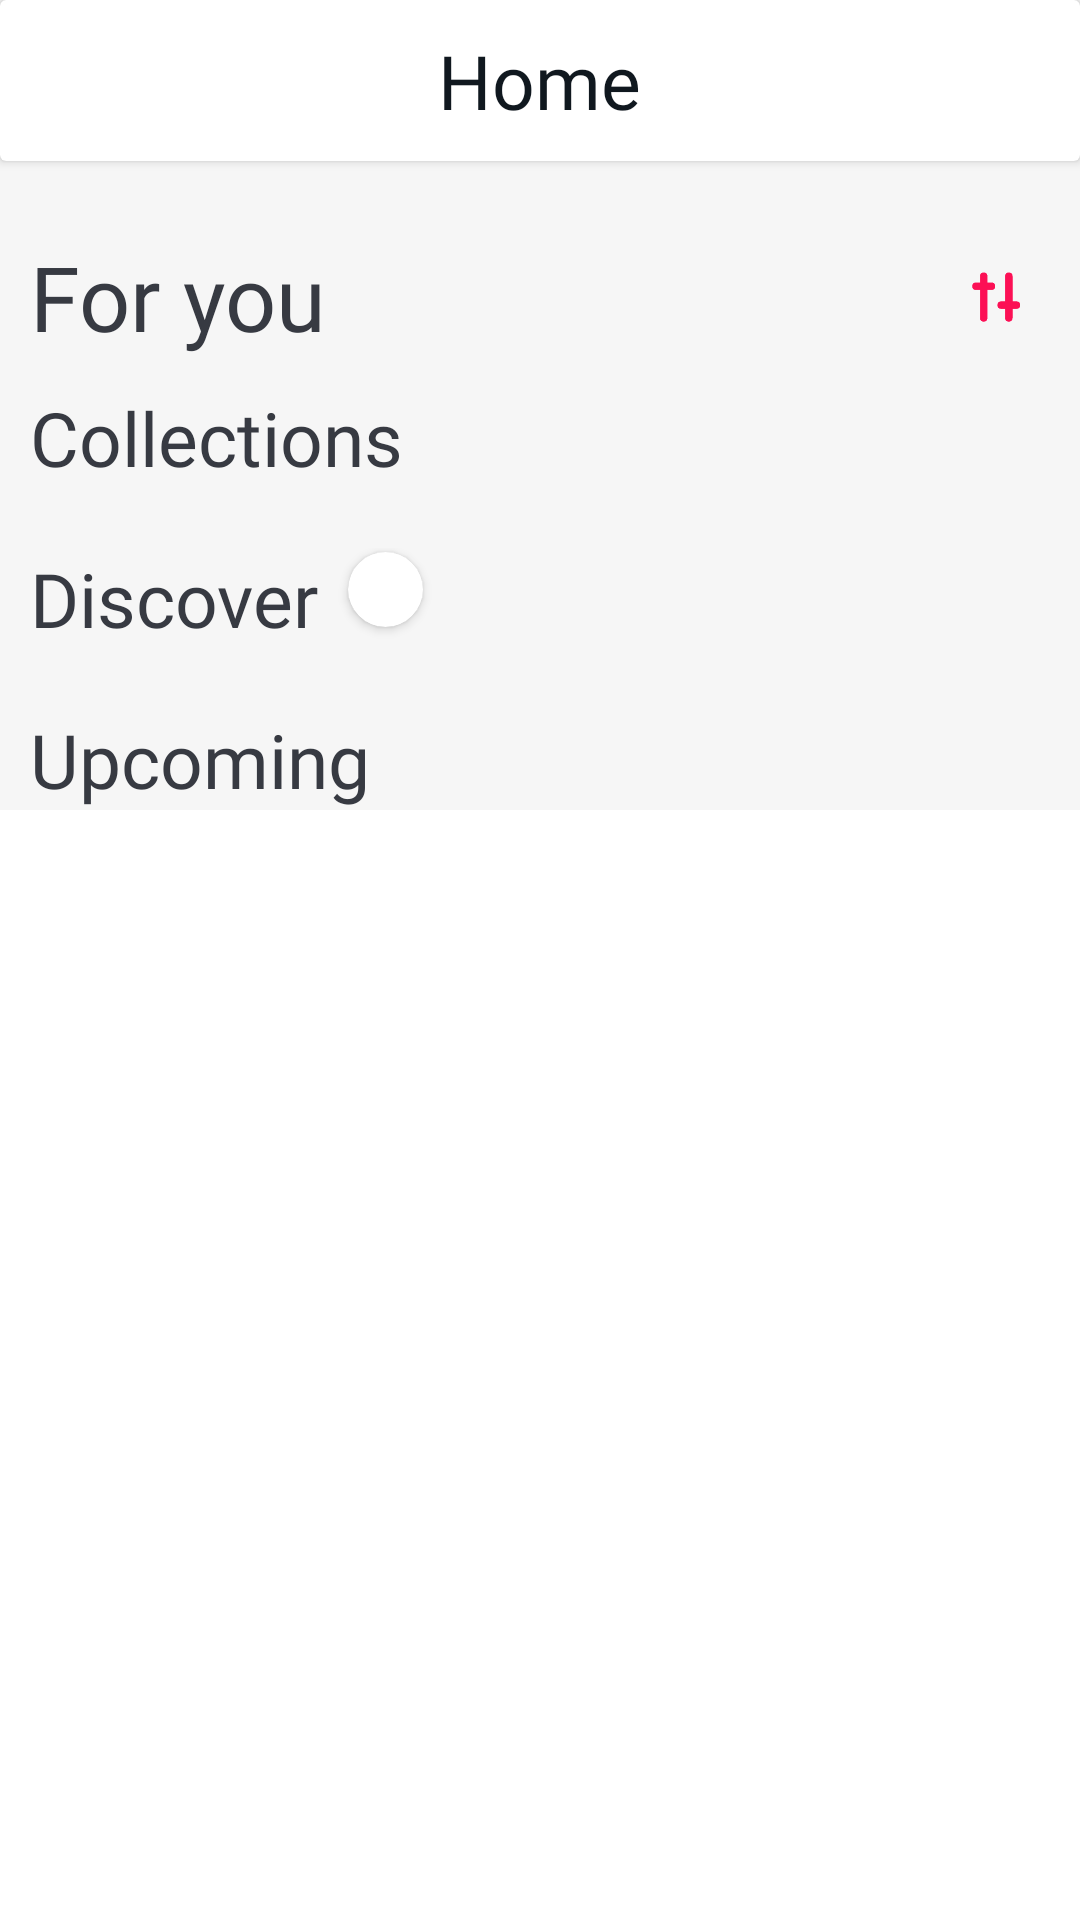

Write the Android layout XML for this screen, with the resource values it uses.
<!-- AndroidManifest.xml: application theme Theme.FreebieTicket -->
<!-- res/layout/fragment_admin_home.xml -->
<?xml version="1.0" encoding="utf-8"?>
<androidx.constraintlayout.widget.ConstraintLayout xmlns:android="http://schemas.android.com/apk/res/android"
    xmlns:tools="http://schemas.android.com/tools"
    android:layout_width="match_parent"
    android:layout_height="match_parent"
    xmlns:app="http://schemas.android.com/apk/res-auto"
    tools:context=".Admin.Admin.AdminFragments.HomeFragment.AdminHomeFragment">

    <ScrollView
        android:layout_width="match_parent"
        android:layout_height="match_parent"
        app:layout_constraintBottom_toBottomOf="parent"
        app:layout_constraintEnd_toEndOf="parent"
        app:layout_constraintHorizontal_bias="0.0"
        app:layout_constraintStart_toStartOf="parent"
        app:layout_constraintTop_toTopOf="parent"
        app:layout_constraintVertical_bias="0.0"
        android:layout_marginBottom="60dp">

        <LinearLayout
            android:layout_width="match_parent"
            android:layout_height="match_parent"
            android:background="@color/backgroundgray"
            android:orientation="vertical">

            <androidx.cardview.widget.CardView
                android:layout_width="match_parent"
                android:layout_height="wrap_content">

                <TextView
                    android:layout_width="wrap_content"
                    android:layout_height="wrap_content"
                    android:layout_gravity="center"
                    android:layout_marginTop="10dp"
                    android:layout_marginBottom="10dp"
                    android:fontFamily="@font/poppins_regular"
                    android:text="Home"
                    android:textAlignment="center"
                    android:textColor="@color/darkblue"
                    android:textSize="25sp" />
            </androidx.cardview.widget.CardView>

            <LinearLayout
                android:layout_width="match_parent"
                android:layout_height="wrap_content"
                android:orientation="vertical">

                <LinearLayout
                    android:layout_width="match_parent"
                    android:layout_height="wrap_content"
                    android:layout_marginStart="10dp"
                    android:layout_marginTop="25dp"
                    android:layout_marginBottom="10dp"
                    android:orientation="horizontal">

                    <TextView
                        android:id="@+id/ForYouText"
                        android:layout_width="wrap_content"
                        android:layout_height="wrap_content"
                        android:layout_weight="1"
                        android:fontFamily="@font/poppins_regular"
                        android:text="For you"
                        android:textAlignment="textStart"
                        android:textColor="@color/darkgray"
                        android:textSize="30sp" />

                    <ImageView
                        android:layout_width="35dp"
                        android:layout_height="35dp"
                        android:layout_gravity="center"
                        android:layout_marginEnd="10dp"
                        android:background="@drawable/circle_white"
                        android:padding="5dp"
                        android:src="@drawable/ic_buttons___filters"
                        app:tint="@color/red" />
                </LinearLayout>

                <androidx.recyclerview.widget.RecyclerView
                    android:id="@+id/AdminFYevent"
                    android:layout_width="match_parent"
                    android:layout_height="wrap_content">

                </androidx.recyclerview.widget.RecyclerView>

            </LinearLayout>

            <LinearLayout
                android:layout_width="match_parent"
                android:layout_height="wrap_content"
                android:layout_marginBottom="20dp"
                android:orientation="vertical">

                <TextView
                    android:layout_width="wrap_content"
                    android:layout_height="wrap_content"
                    android:layout_marginStart="10dp"
                    android:fontFamily="@font/poppins_regular"
                    android:text="Collections"
                    android:textColor="@color/darkgray"
                    android:textSize="25sp" />

                <androidx.recyclerview.widget.RecyclerView
                    android:id="@+id/AdminColevent"
                    android:layout_width="match_parent"
                    android:layout_height="wrap_content">

                </androidx.recyclerview.widget.RecyclerView>            </LinearLayout>

            <LinearLayout
                android:layout_width="match_parent"
                android:layout_height="wrap_content"
                android:layout_marginBottom="20dp"
                android:orientation="vertical">
                <LinearLayout
                    android:layout_width="wrap_content"
                    android:layout_height="wrap_content"
                    android:orientation="horizontal"
                    android:gravity="center">
                    <TextView
                        android:layout_width="wrap_content"
                        android:layout_height="wrap_content"
                        android:layout_marginStart="10dp"
                        android:fontFamily="@font/poppins_regular"
                        android:text="Discover"
                        android:textColor="@color/darkgray"
                        android:textSize="25sp" />

                    <androidx.cardview.widget.CardView
                        android:layout_width="wrap_content"
                        android:layout_height="wrap_content"
                        app:cardCornerRadius="25dp"
                        android:elevation="10dp"
                        android:layout_marginStart="10dp"
                        android:layout_marginEnd="10dp"
                        android:layout_marginBottom="3dp"
                        android:layout_gravity="center|end">
                        <ImageView
                            android:id="@+id/AddDiscoverCard"
                            android:layout_width="25dp"
                            android:layout_height="25dp"
                            android:src="@drawable/ic_baseline_add_24"
                            app:tint="@color/red"
                            android:padding="3dp"/>
                    </androidx.cardview.widget.CardView>

                </LinearLayout>

                <androidx.recyclerview.widget.RecyclerView
                    android:id="@+id/AdminDiscover"
                    android:layout_width="match_parent"
                    android:layout_height="wrap_content">
                </androidx.recyclerview.widget.RecyclerView>
            </LinearLayout>

            <LinearLayout
                android:layout_width="match_parent"
                android:layout_height="wrap_content"
                android:orientation="vertical">
                <TextView
                    android:layout_width="wrap_content"
                    android:layout_height="wrap_content"
                    android:text="Upcoming"
                    android:textSize="25sp"
                    android:layout_marginStart="10dp"
                    android:textColor="@color/darkgray"
                    android:fontFamily="@font/poppins_regular"/>

                <androidx.recyclerview.widget.RecyclerView
                    android:id="@+id/AdminUpcoming"
                    android:layout_width="match_parent"
                    android:layout_height="wrap_content">
                </androidx.recyclerview.widget.RecyclerView>
            </LinearLayout>
        </LinearLayout>
    </ScrollView>


</androidx.constraintlayout.widget.ConstraintLayout>
<!-- resources referenced by this layout -->
<resources>
  <color name="backgroundgray">#F0F6F6F6</color>
  <color name="darkblue">#10181F</color>
  <color name="darkgray">#373A42</color>
  <color name="red">#FC1055</color>
  <!-- drawable ic_buttons___filters (drawable) -->
  <vector xmlns:android="http://schemas.android.com/apk/res/android"
      android:width="24dp"
      android:height="24dp"
      android:viewportWidth="24"
      android:viewportHeight="24">
    <path
        android:pathData="M6.449,18.858v-9L5.143,9.858a1.143,1.143 0,1 1,0 -2.285L6.449,7.573L6.449,5.517a1.143,1.143 0,1 1,2.286 0L8.735,7.574L10.041,7.574a1.143,1.143 0,1 1,0 2.285L8.735,9.859v9a1.143,1.143 0,0 1,-2.286 0ZM14.476,18.858L14.476,15.899L13.17,15.899a1.143,1.143 0,0 1,0 -2.286h1.306v-8.1a1.143,1.143 0,0 1,2.286 0v8.1h1.306a1.143,1.143 0,0 1,0 2.286L16.762,15.899v2.957a1.143,1.143 0,0 1,-2.286 0Z"
        android:fillColor="#355f55"/>
    <group>
      <clip-path
          android:pathData="M6.449,18.858v-9L5.143,9.858a1.143,1.143 0,1 1,0 -2.285L6.449,7.573L6.449,5.517a1.143,1.143 0,1 1,2.286 0L8.735,7.574L10.041,7.574a1.143,1.143 0,1 1,0 2.285L8.735,9.859v9a1.143,1.143 0,0 1,-2.286 0ZM14.476,18.858L14.476,15.899L13.17,15.899a1.143,1.143 0,0 1,0 -2.286h1.306v-8.1a1.143,1.143 0,0 1,2.286 0v8.1h1.306a1.143,1.143 0,0 1,0 2.286L16.762,15.899v2.957a1.143,1.143 0,0 1,-2.286 0Z"/>
      <path
          android:pathData="M-40,-38h96v96h-96z"
          android:fillColor="#373a42"/>
    </group>
  </vector>
  <style name="Theme.FreebieTicket" parent="Theme.MaterialComponents.DayNight.NoActionBar">
          
          <item name="colorPrimary">@color/purple_500</item>
          <item name="colorPrimaryVariant">@color/purple_700</item>
          <item name="colorOnPrimary">@color/white</item>
          
          <item name="colorSecondary">@color/teal_200</item>
          <item name="colorSecondaryVariant">@color/teal_700</item>
          <item name="colorOnSecondary">@color/black</item>
          
          <item name="android:statusBarColor" tools:targetApi="l">?attr/colorPrimaryVariant</item>
          
      </style>
  <color name="purple_500">#FF6200EE</color>
  <color name="purple_700">#FF3700B3</color>
  <color name="white">#FFFFFFFF</color>
  <color name="teal_200">#FF03DAC5</color>
  <color name="teal_700">#FF018786</color>
  <color name="black">#FF000000</color>
</resources>
